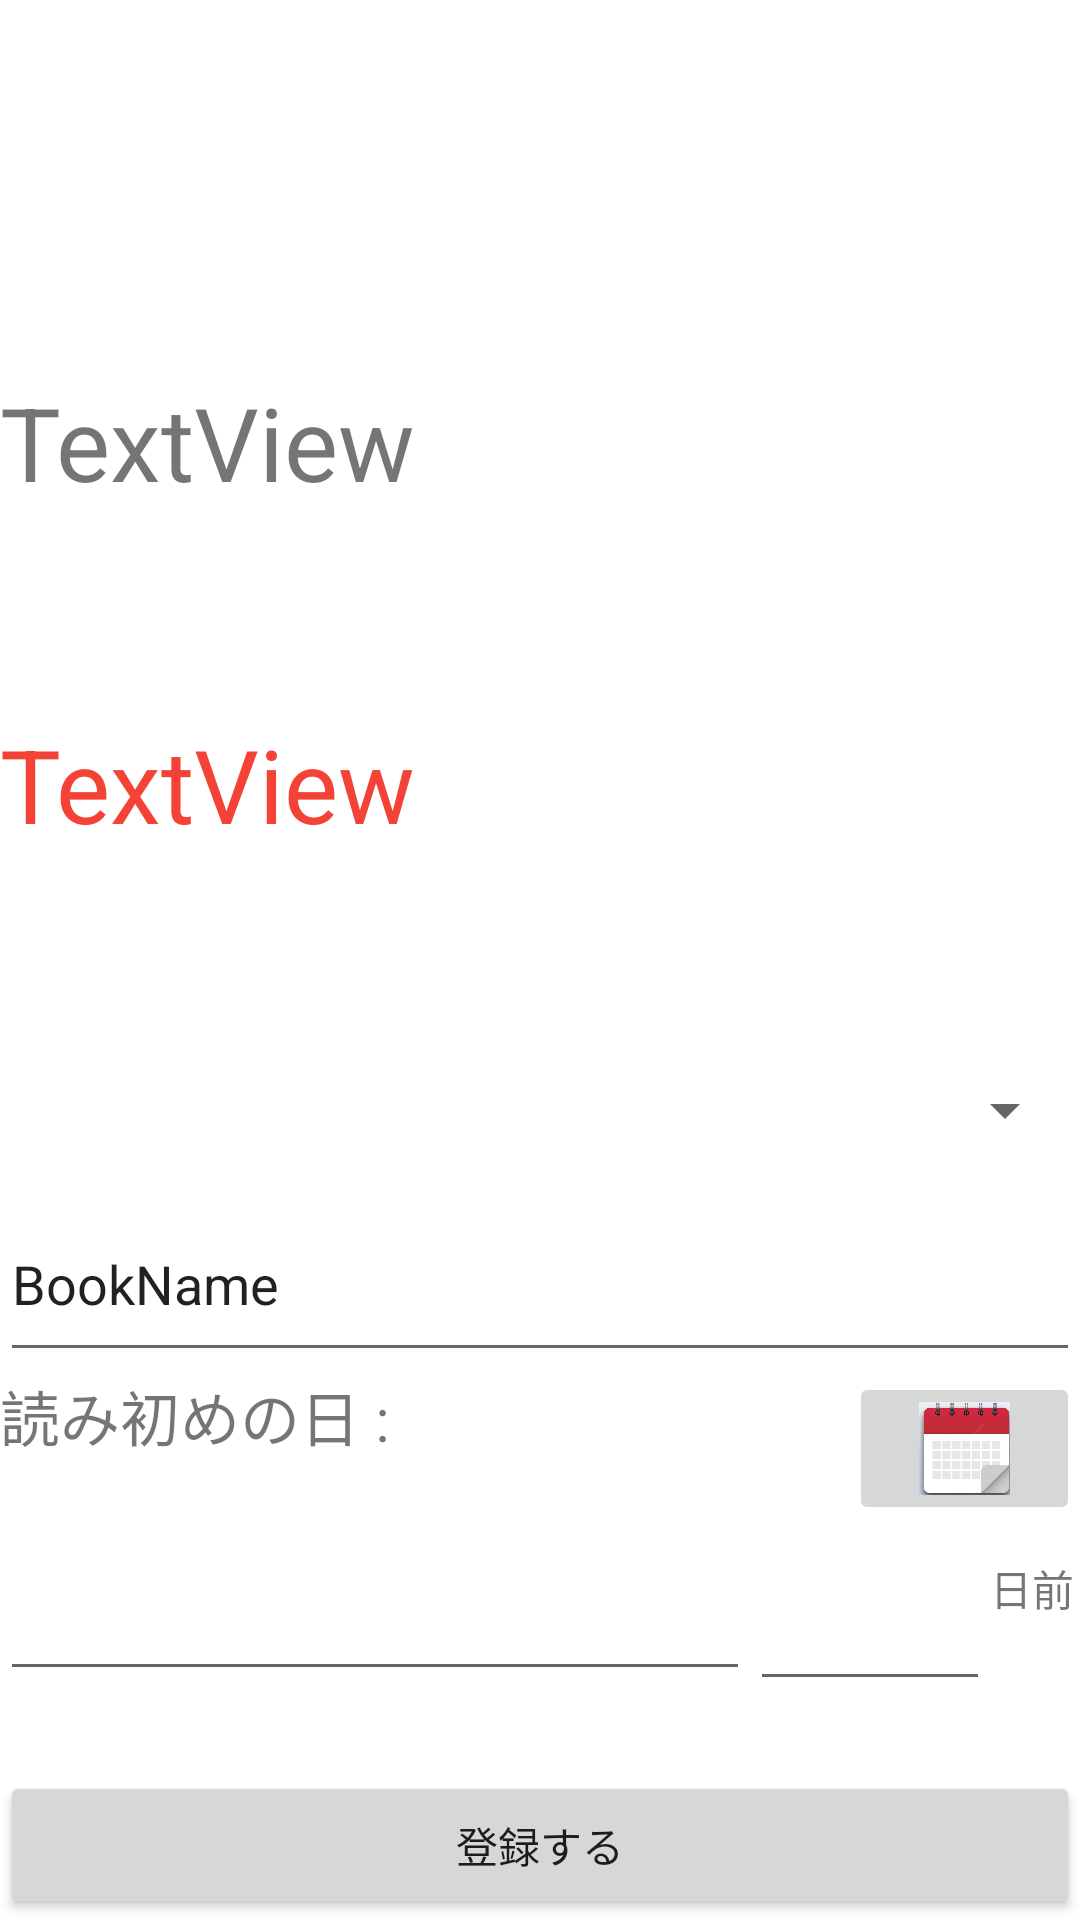

Reconstruct the res/layout file that produces this screen, plus the resources it refers to.
<!-- AndroidManifest.xml: application theme Theme.Hozon -->
<!-- res/layout/register_scene.xml -->
<?xml version="1.0" encoding="utf-8"?>
<LinearLayout xmlns:android="http://schemas.android.com/apk/res/android"
    xmlns:app="http://schemas.android.com/apk/res-auto"
    xmlns:tools="http://schemas.android.com/tools"
    android:id="@+id/register_layout"
    android:layout_width="wrap_content"
    android:layout_height="match_parent"
    android:orientation="vertical">

    <LinearLayout
        android:layout_width="match_parent"
        android:layout_height="56dp"
        android:layout_weight="10"
        android:orientation="horizontal">

        <ImageView
            android:id="@+id/imageView2"
            android:layout_width="562dp"
            android:layout_height="match_parent"
            android:layout_weight="10"
            app:srcCompat="@drawable/ic_launcher_foreground" />

        <ImageView
            android:id="@+id/imageView"
            android:layout_width="match_parent"
            android:layout_height="match_parent"
            android:layout_weight="10"
            app:srcCompat="@drawable/ic_launcher_foreground" />
    </LinearLayout>

    <TextView
        android:id="@+id/textView2"
        android:layout_width="match_parent"
        android:layout_height="wrap_content"
        android:layout_weight="10"
        android:text="TextView"
        android:textSize="34sp" />

    <TextView
        android:id="@+id/error_message"
        android:layout_width="match_parent"
        android:layout_height="wrap_content"
        android:layout_weight="10"
        android:text="TextView"
        android:textColor="#F44336"
        android:textSize="34sp"
        tools:visibility="gone" />

    <Spinner
        android:id="@+id/Genres"
        android:layout_width="match_parent"
        android:layout_height="0dp"
        android:layout_marginStart="1dp"
        android:layout_marginEnd="1dp"
        android:layout_marginBottom="8dp"
        android:layout_weight="5"
        android:minHeight="48dp"
        app:layout_constraintBottom_toBottomOf="@+id/textView"
        app:layout_constraintEnd_toEndOf="parent"
        app:layout_constraintHorizontal_bias="0.0"
        app:layout_constraintStart_toStartOf="parent"
        tools:ignore="SpeakableTextPresentCheck" />

    <EditText
        android:id="@+id/BookGenre"
        android:layout_width="match_parent"
        android:layout_height="wrap_content"
        android:layout_weight="1"
        android:ems="0"
        android:inputType="textPersonName"
        android:text="BookName"
        android:visibility="gone"
        tools:ignore="TouchTargetSizeCheck" />

    <EditText
        android:id="@+id/BookName"
        android:layout_width="match_parent"
        android:layout_height="wrap_content"
        android:layout_weight="3"
        android:ems="10"
        android:inputType="textPersonName"
        android:text="BookName" />

    <LinearLayout
        android:layout_width="match_parent"
        android:layout_height="wrap_content"
        android:layout_weight="1"
        android:orientation="horizontal">

        <TextView
            android:id="@+id/first_day_pronpt"
            android:layout_width="wrap_content"
            android:layout_height="55dp"
            android:layout_weight="2"
            android:text="読み初めの日 : "
            android:textSize="20dp" />

        <ImageButton
            android:id="@+id/calendar_button"
            android:layout_width="3dp"
            android:layout_height="51dp"
            android:layout_weight="1"
            android:scaleType="fitCenter"
            app:srcCompat="@drawable/calendar"
            tools:ignore="SpeakableTextPresentCheck" />
    </LinearLayout>

    <LinearLayout
        android:layout_width="match_parent"
        android:layout_height="2dp"
        android:layout_weight="10"
        android:orientation="horizontal">

        <EditText
            android:id="@+id/input_date"
            android:layout_width="0dp"
            android:layout_height="wrap_content"
            android:layout_weight="5"
            android:ems="10"
            android:inputType="date"
            tools:ignore="SpeakableTextPresentCheck,TouchTargetSizeCheck" />

        <EditText
            android:id="@+id/days_ago"
            android:layout_width="0dp"
            android:layout_height="wrap_content"
            android:layout_weight="1.6"
            android:ems="10"
            android:inputType="number"
            android:minHeight="48dp"
            tools:ignore="SpeakableTextPresentCheck"
            tools:visibility="visible" />

        <TextView
            android:id="@+id/textView4"
            android:layout_width="0dp"
            android:layout_height="match_parent"
            android:layout_weight="0.6"
            android:text="日前" />

    </LinearLayout>

    <Button
        android:id="@+id/Resgester_button"
        android:layout_width="match_parent"
        android:layout_height="48dp"
        android:layout_weight="0.2"
        android:text="登録する" />

</LinearLayout>
<!-- resources referenced by this layout -->
<resources>
  <!-- drawable calendar: png bitmap (drawable-v24, 81003 bytes) -->
  <style name="Theme.Hozon" parent="Theme.MaterialComponents.DayNight.DarkActionBar">
          
          <item name="colorPrimary">@color/purple_500</item>
          <item name="colorPrimaryVariant">@color/purple_700</item>
          <item name="colorOnPrimary">@color/white</item>
          
          <item name="colorSecondary">@color/teal_200</item>
          <item name="colorSecondaryVariant">@color/teal_700</item>
          <item name="colorOnSecondary">@color/black</item>
          
          <item name="android:statusBarColor" tools:targetApi="l">?attr/colorPrimaryVariant</item>
          
      </style>
  <!-- not gathered from this repository: default colours our renderer supplied (Android Studio template values) -->
  <color name="purple_500">#FF6200EE</color>
  <color name="purple_700">#FF3700B3</color>
  <color name="teal_200">#FF03DAC5</color>
  <color name="teal_700">#FF018786</color>
  <color name="black">#FF000000</color>
  <color name="white">#FFFFFFFF</color>
</resources>
